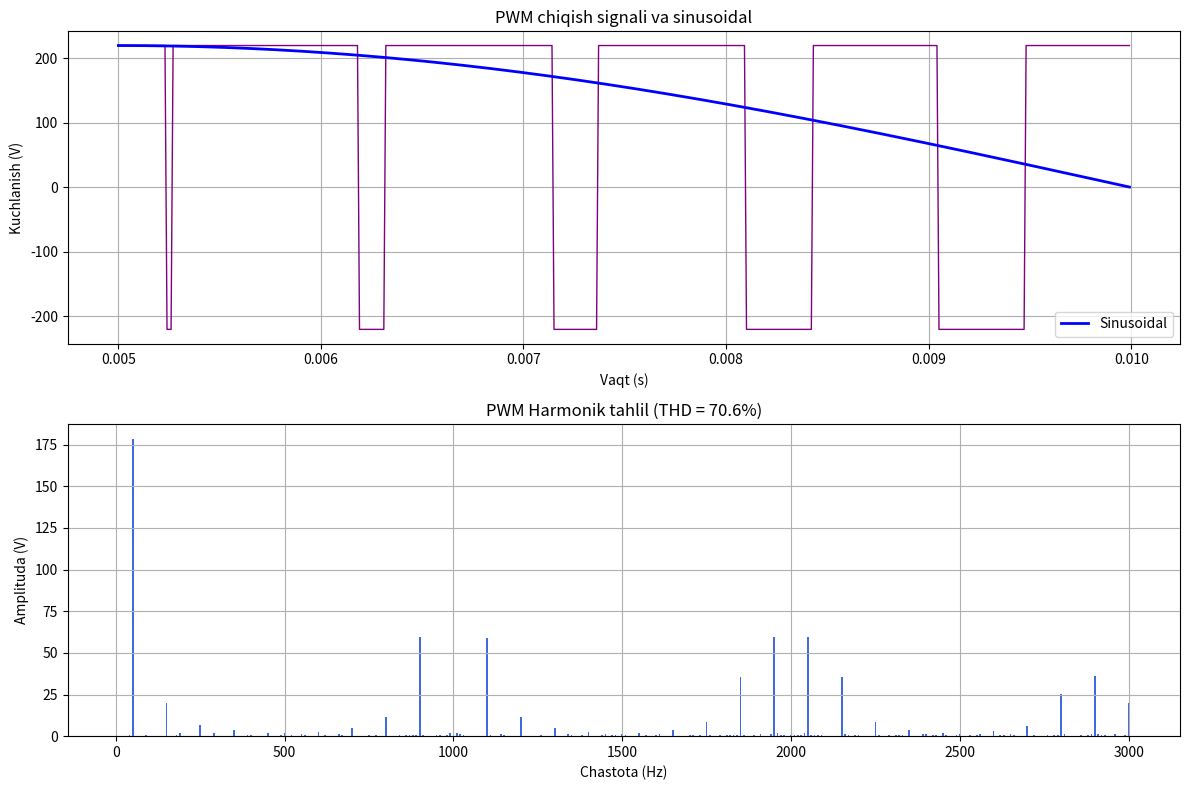

Here is the Python script that generated this plot:
import numpy as np
import matplotlib.pyplot as plt

t = np.linspace(0, 0.1, 10000)
freq = 50
amplitude = 220

faza1 = amplitude * np.sin(2 * np.pi * freq * t)

# PWM qo'shamiz — haqiqiy inverter signali
pwm_freq = 1000
pwm_carrier = amplitude * np.sin(2 * np.pi * pwm_freq * t)
pwm1 = np.where(faza1 > pwm_carrier, amplitude, -amplitude)

# Fourier — PWM signal uchun
fft_signal = np.fft.fft(pwm1)
fft_freq = np.fft.fftfreq(len(t), t[1] - t[0])
fft_amplitude = np.abs(fft_signal) / len(t) * 2

positive = fft_freq > 0
freqs_pos = fft_freq[positive]
amps_pos = fft_amplitude[positive]

mask = freqs_pos < 3000
freqs_show = freqs_pos[mask]
amps_show = amps_pos[mask]

fundamental = np.max(amps_show[:100])
thd = np.sqrt(np.sum(amps_show[100:]**2)) / fundamental * 100

fig, axes = plt.subplots(2, 1, figsize=(12, 8))

# PWM signal — to'g'ri interval
axes[0].plot(t[500:1000], pwm1[500:1000], 'purple', linewidth=1)
axes[0].plot(t[500:1000], faza1[500:1000], 'b', linewidth=2, label='Sinusoidal')
axes[0].set_title('PWM chiqish signali va sinusoidal')
axes[0].set_xlabel('Vaqt (s)')
axes[0].set_ylabel('Kuchlanish (V)')
axes[0].legend()
axes[0].grid(True)

axes[1].bar(freqs_show, amps_show, width=5, color='royalblue')
axes[1].set_title(f'PWM Harmonik tahlil (THD = {thd:.1f}%)')
axes[1].set_xlabel('Chastota (Hz)')
axes[1].set_ylabel('Amplituda (V)')
axes[1].grid(True)

plt.tight_layout()
plt.savefig('inverterlab_harmonik2.png')
print(f"Tayyor! THD = {thd:.1f}%")
